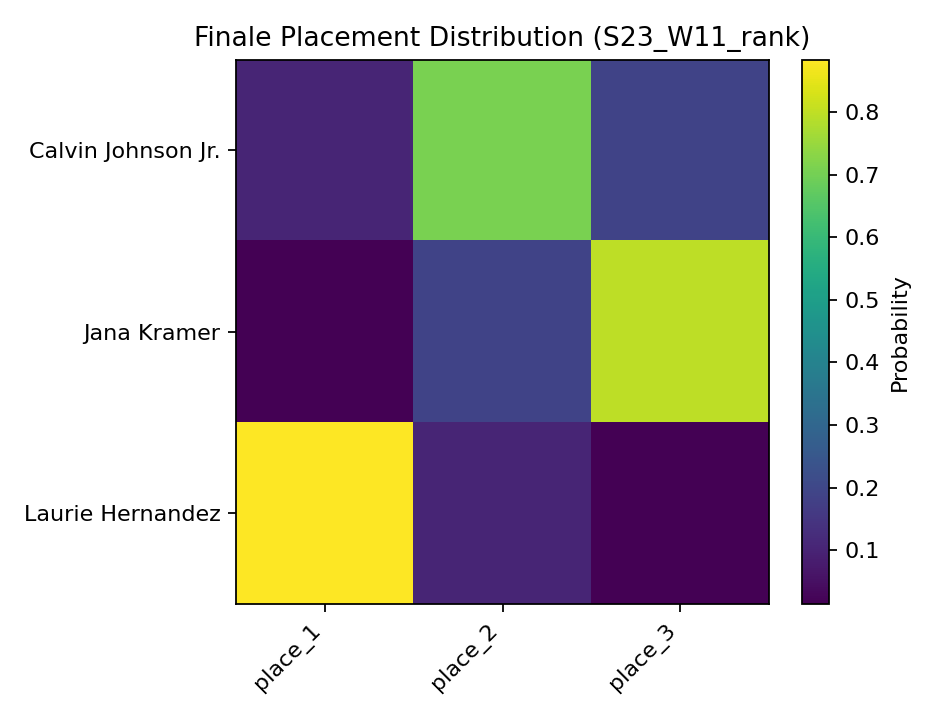

Data behind this chart, as committed beside it:
, place_1, place_2, place_3
Calvin Johnson Jr., 0.1022, 0.7087, 0.1891
Jana Kramer, 0.0138, 0.1891, 0.7971
Laurie Hernandez, 0.884, 0.1022, 0.0138
